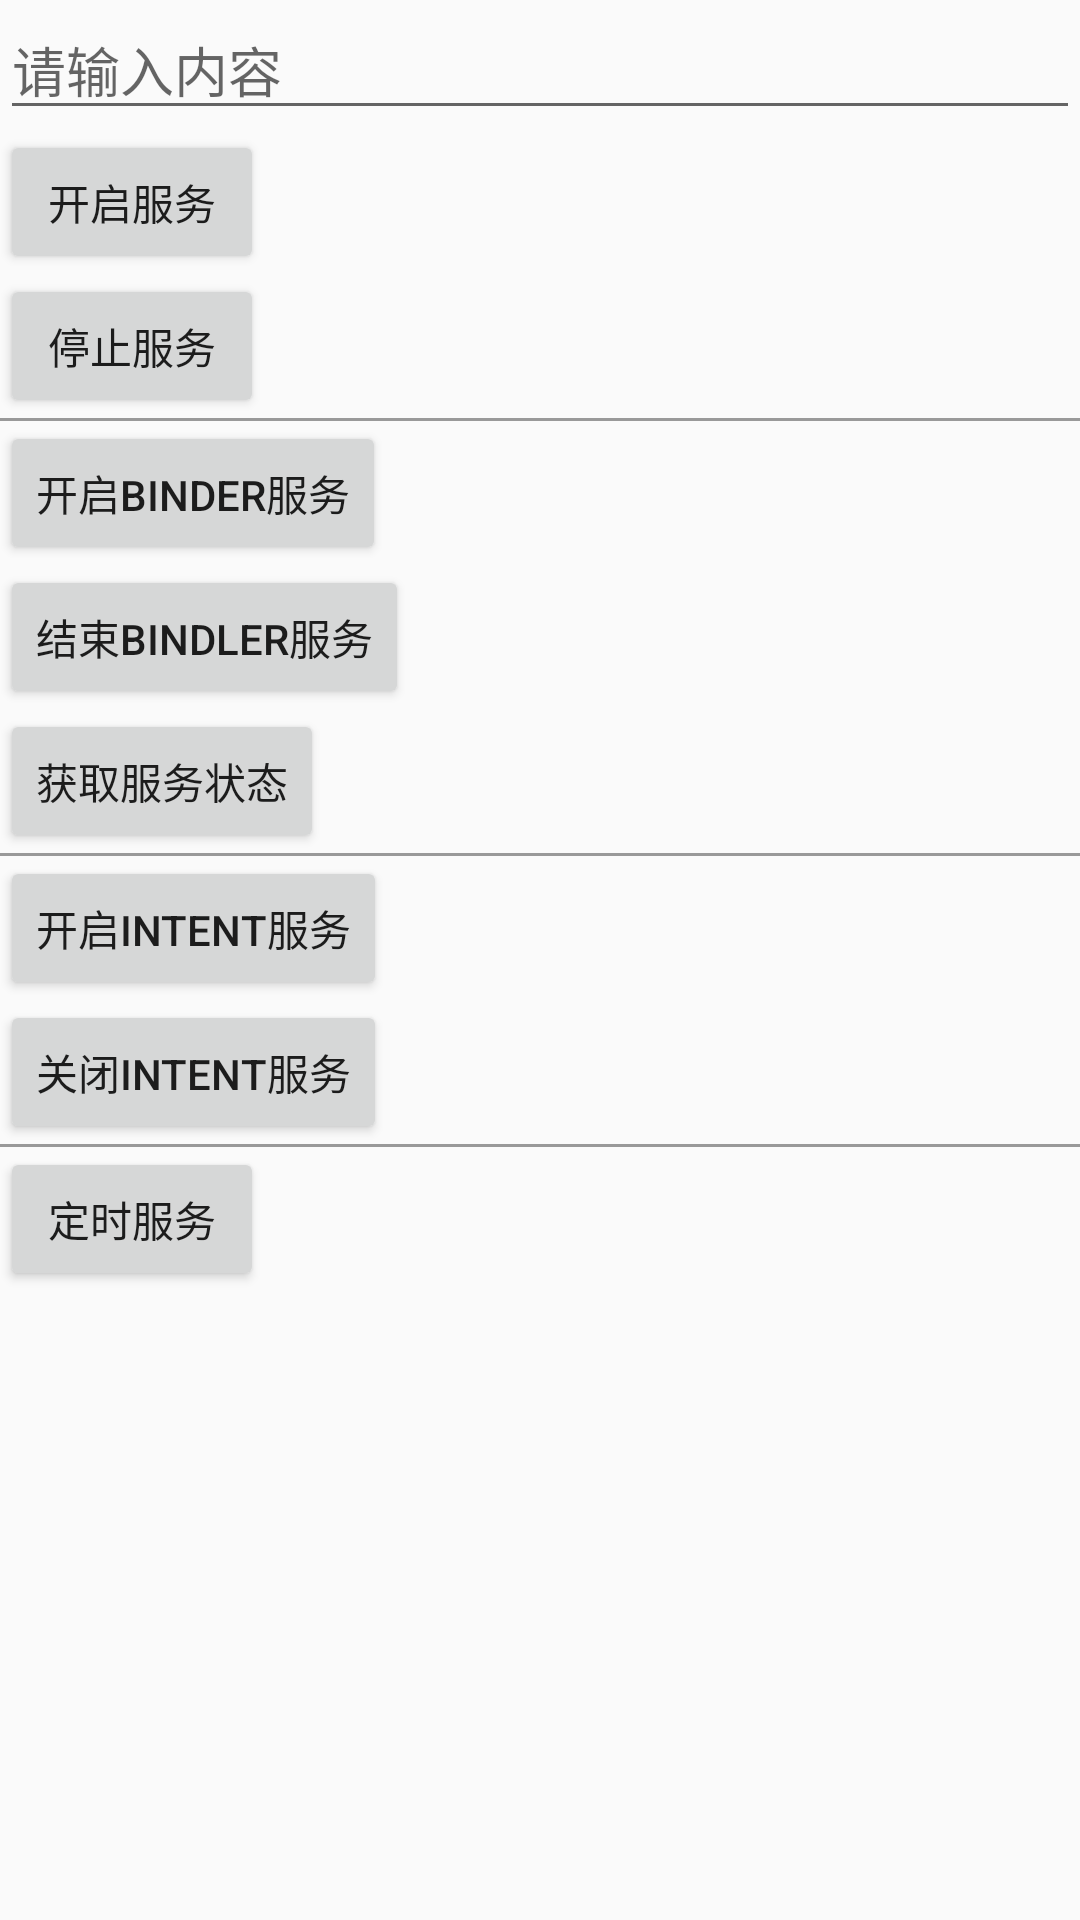

Write the Android layout XML for this screen, with the resource values it uses.
<!-- AndroidManifest.xml: application theme AppTheme -->
<!-- res/layout/activity_service.xml -->
<?xml version="1.0" encoding="utf-8"?>
<androidx.appcompat.widget.LinearLayoutCompat xmlns:android="http://schemas.android.com/apk/res/android"
    xmlns:app="http://schemas.android.com/apk/res-auto"
    xmlns:tools="http://schemas.android.com/tools"
    android:layout_width="match_parent"
    android:layout_height="match_parent"
    android:orientation="vertical"
    tools:context=".unit7Lsn2Service.ServiceActivity">

    <androidx.appcompat.widget.AppCompatEditText
        android:id="@+id/edit"
        android:layout_width="match_parent"
        android:layout_height="wrap_content"
        android:hint="请输入内容"
        android:inputType="number" />

    <androidx.appcompat.widget.AppCompatButton
        android:id="@+id/btn_start"
        android:layout_width="wrap_content"
        android:layout_height="wrap_content"
        android:onClick="onclick"
        android:text="开启服务"
        tools:ignore="OnClick" />

    <androidx.appcompat.widget.AppCompatButton
        android:id="@+id/btn_stop"
        android:layout_width="wrap_content"
        android:layout_height="wrap_content"
        android:onClick="onclick"
        android:text="停止服务"
        tools:ignore="OnClick" />

    <androidx.appcompat.widget.AppCompatTextView
        android:layout_width="match_parent"
        android:layout_height="1dp"
        android:background="@color/gray" />

    <androidx.appcompat.widget.AppCompatButton
        android:id="@+id/btn_start_binlder"
        android:layout_width="wrap_content"
        android:layout_height="wrap_content"
        android:onClick="onclick"
        android:text="开启Binder服务" />

    <androidx.appcompat.widget.AppCompatButton
        android:id="@+id/btn_stop_bindler"
        android:layout_width="wrap_content"
        android:layout_height="wrap_content"
        android:onClick="onclick"
        android:text="结束Bindler服务" />

    <androidx.appcompat.widget.AppCompatButton
        android:id="@+id/btn_bindler"
        android:layout_width="wrap_content"
        android:layout_height="wrap_content"
        android:onClick="onclick"
        android:text="获取服务状态" />

    <androidx.appcompat.widget.AppCompatTextView
        android:layout_width="match_parent"
        android:layout_height="1dp"
        android:background="@color/gray" />

    <androidx.appcompat.widget.AppCompatButton
        android:id="@+id/btn_start_intent_service"
        android:layout_width="wrap_content"
        android:layout_height="wrap_content"
        android:onClick="onclick"
        android:text="开启Intent服务" />

    <androidx.appcompat.widget.AppCompatButton
        android:id="@+id/btn_stop_intent_service"
        android:layout_width="wrap_content"
        android:layout_height="wrap_content"
        android:onClick="onclick"
        android:text="关闭Intent服务" />


    <androidx.appcompat.widget.AppCompatTextView
        android:layout_width="match_parent"
        android:layout_height="1dp"
        android:background="@color/gray" />

    <androidx.appcompat.widget.AppCompatButton
        android:id="@+id/btn_alarm"
        android:layout_width="wrap_content"
        android:layout_height="wrap_content"
        android:onClick="onclick"
        android:text="定时服务" />
</androidx.appcompat.widget.LinearLayoutCompat>
<!-- resources referenced by this layout -->
<resources>
  <color name="gray">#999999</color>
  <style name="AppTheme" parent="Theme.AppCompat.Light.DarkActionBar">
          
          <item name="colorPrimary">@color/colorPrimary</item>
          <item name="colorPrimaryDark">@color/colorPrimaryDark</item>
          <item name="colorAccent">@color/colorAccent</item>
      </style>
  <color name="colorPrimary">#008577</color>
  <color name="colorPrimaryDark">#00574B</color>
  <color name="colorAccent">#D81B60</color>
</resources>
